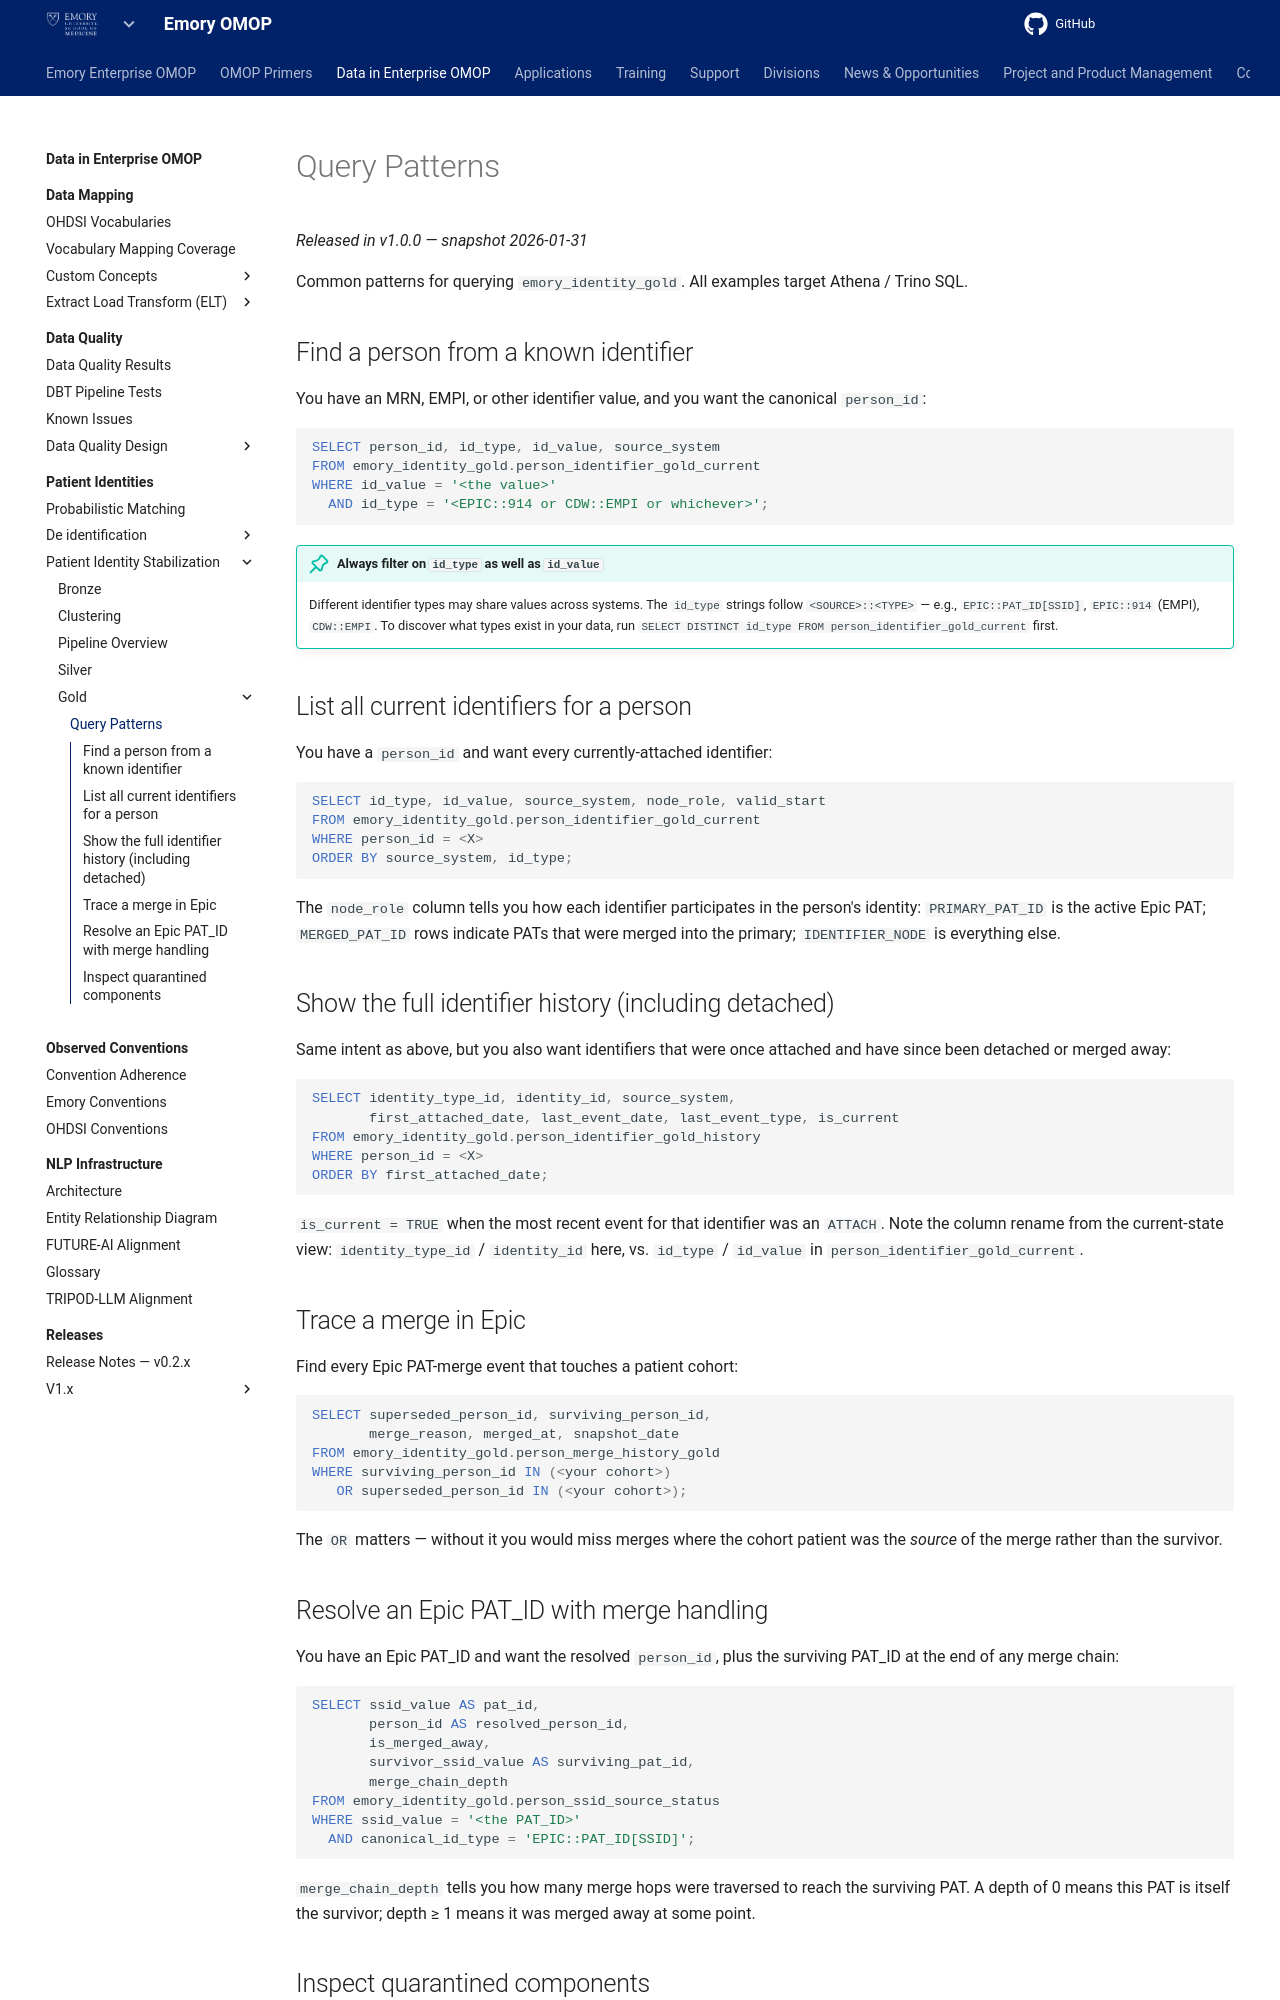

repository: Emory-OMOP/info · page: Data in Enterprise OMOP/Patient Identities/Patient Identity Stabilization/Gold/Query Patterns/index.html · generator: mkdocs

---
hide:
  - footer
title: Query Patterns
---

# Query Patterns

*Released in v1.0.0 — snapshot 2026-01-31*

Common patterns for querying `emory_identity_gold`. All examples target Athena / Trino SQL.

## Find a person from a known identifier

You have an MRN, EMPI, or other identifier value, and you want the canonical `person_id`:

```sql
SELECT person_id, id_type, id_value, source_system
FROM emory_identity_gold.person_identifier_gold_current
WHERE id_value = '<the value>'
  AND id_type = '<EPIC::914 or CDW::EMPI or whichever>';
```

!!! tip "Always filter on `id_type` as well as `id_value`"
    Different identifier types may share values across systems. The `id_type` strings follow `<SOURCE>::<TYPE>` — e.g., `EPIC::PAT_ID[SSID]`, `EPIC::914` (EMPI), `CDW::EMPI`. To discover what types exist in your data, run `SELECT DISTINCT id_type FROM person_identifier_gold_current` first.

## List all current identifiers for a person

You have a `person_id` and want every currently-attached identifier:

```sql
SELECT id_type, id_value, source_system, node_role, valid_start
FROM emory_identity_gold.person_identifier_gold_current
WHERE person_id = <X>
ORDER BY source_system, id_type;
```

The `node_role` column tells you how each identifier participates in the person's identity: `PRIMARY_PAT_ID` is the active Epic PAT; `MERGED_PAT_ID` rows indicate PATs that were merged into the primary; `IDENTIFIER_NODE` is everything else.

## Show the full identifier history (including detached)

Same intent as above, but you also want identifiers that were once attached and have since been detached or merged away:

```sql
SELECT identity_type_id, identity_id, source_system,
       first_attached_date, last_event_date, last_event_type, is_current
FROM emory_identity_gold.person_identifier_gold_history
WHERE person_id = <X>
ORDER BY first_attached_date;
```

`is_current = TRUE` when the most recent event for that identifier was an `ATTACH`. Note the column rename from the current-state view: `identity_type_id` / `identity_id` here, vs. `id_type` / `id_value` in `person_identifier_gold_current`.

## Trace a merge in Epic

Find every Epic PAT-merge event that touches a patient cohort:

```sql
SELECT superseded_person_id, surviving_person_id,
       merge_reason, merged_at, snapshot_date
FROM emory_identity_gold.person_merge_history_gold
WHERE surviving_person_id IN (<your cohort>)
   OR superseded_person_id IN (<your cohort>);
```

The `OR` matters — without it you would miss merges where the cohort patient was the *source* of the merge rather than the survivor.

## Resolve an Epic PAT_ID with merge handling

You have an Epic PAT_ID and want the resolved `person_id`, plus the surviving PAT_ID at the end of any merge chain:

```sql
SELECT ssid_value AS pat_id,
       person_id AS resolved_person_id,
       is_merged_away,
       survivor_ssid_value AS surviving_pat_id,
       merge_chain_depth
FROM emory_identity_gold.person_ssid_source_status
WHERE ssid_value = '<the PAT_ID>'
  AND canonical_id_type = 'EPIC::PAT_ID[SSID]';
```

`merge_chain_depth` tells you how many merge hops were traversed to reach the surviving PAT. A depth of 0 means this PAT is itself the survivor; depth ≥ 1 means it was merged away at some point.
